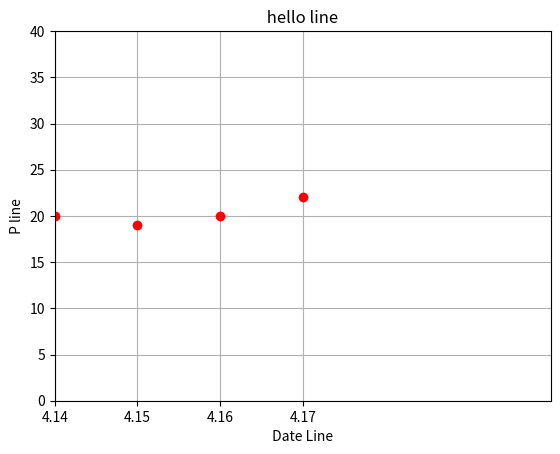

Recreate this plot in Python.
# coding=utf-8
from datetime import datetime
import matplotlib.pyplot as plt

# def time_line():
#     xs = [datetime.strptime(d, '%Y/%m/%d').date() for d in l_time]
#     return xs

if __name__ == "__main__" :

    # show text
    plt.title( ' hello line ' )
    plt.xlabel(' Date Line ')
    plt.ylabel(' P line ')

    # 背景网格
    plt.grid(True)

    # names data
    x_names  = [  "4.14" ,"4.15"  , "4.16" , "4.17"   ]
    x_values = [  20     ,19      , 20     , 22      ]

    # plt.plot(range(5), range(5), range(5) ,  range(8, 13) )
    plt.plot( x_names , x_values , 'ro')
    plt.axis([0, 6, 0, 40  ])
    plt.show()